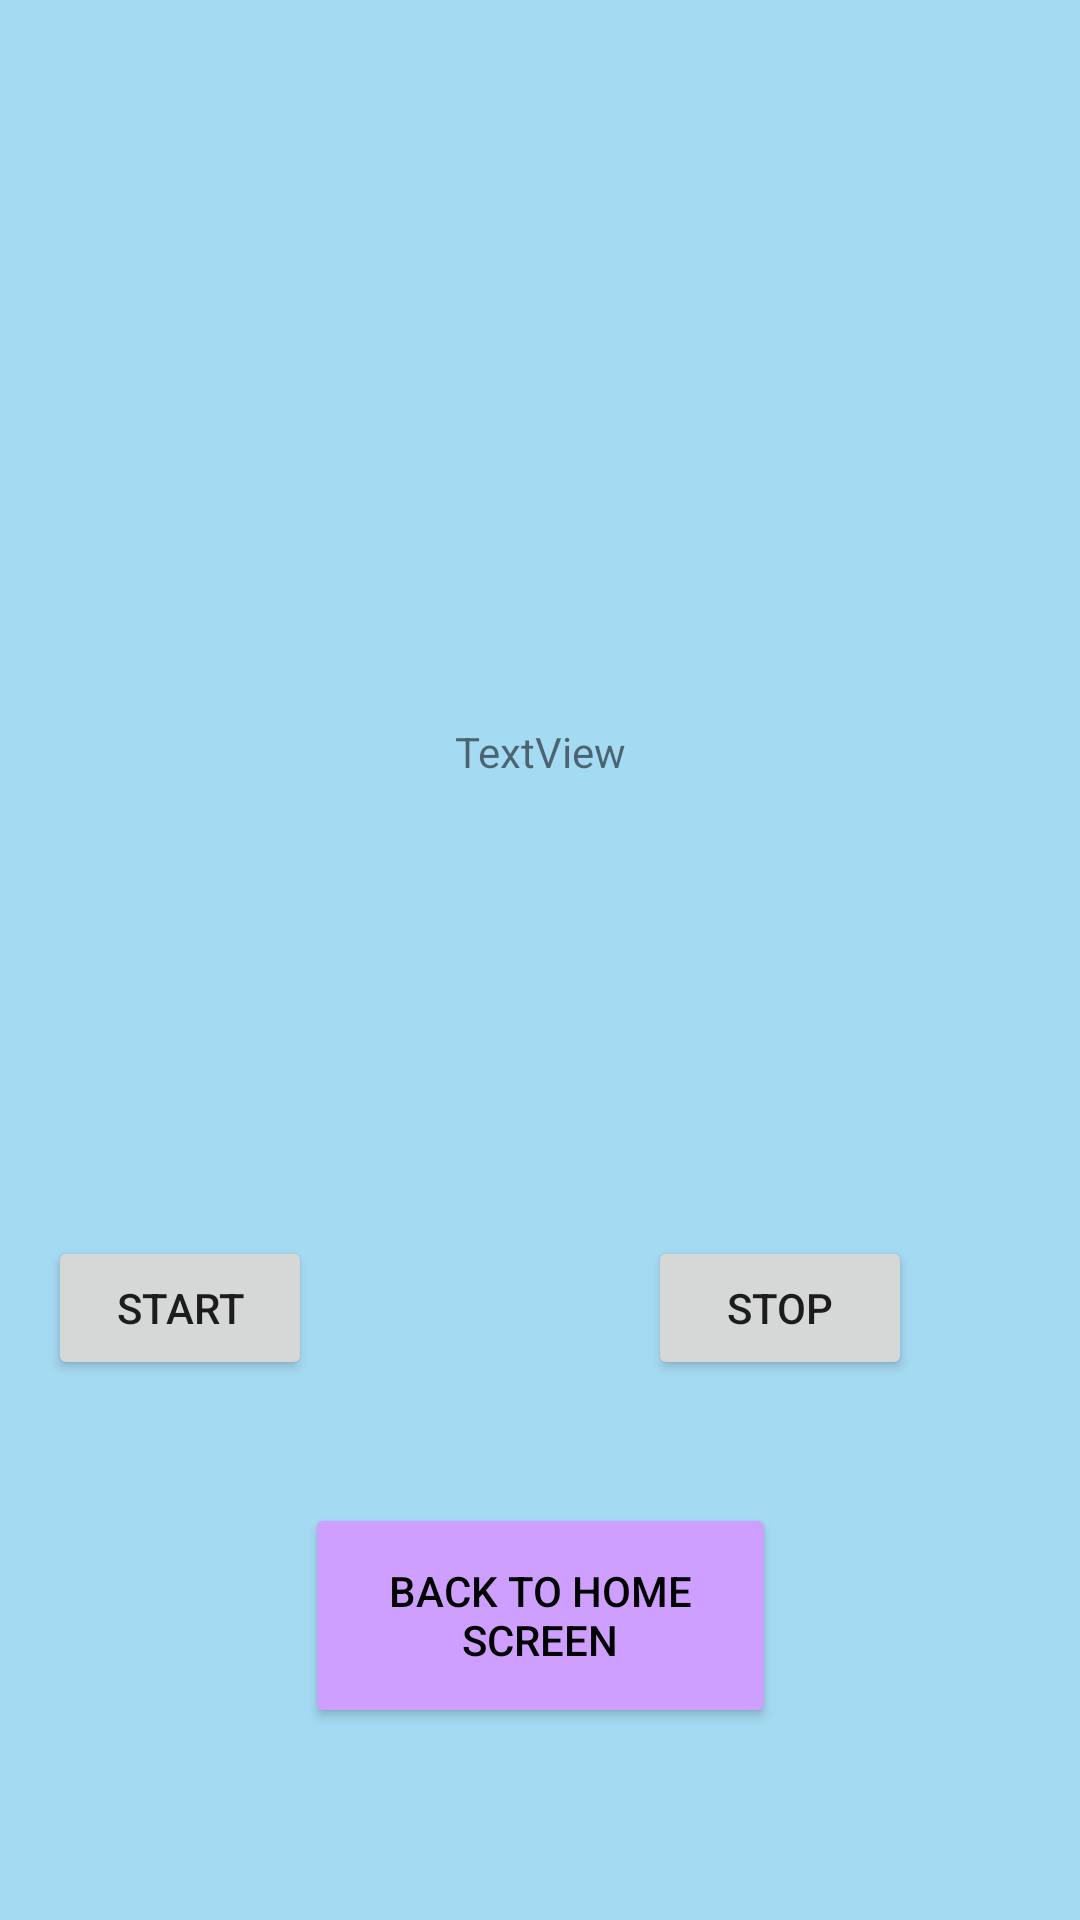

Write the Android layout XML for this screen, with the resource values it uses.
<!-- AndroidManifest.xml: application theme Theme.VoiceVoyageApplication -->
<!-- res/layout/activity_object_detection_and_navigation_screen.xml -->
<?xml version="1.0" encoding="utf-8"?>
<androidx.constraintlayout.widget.ConstraintLayout xmlns:android="http://schemas.android.com/apk/res/android"
    xmlns:app="http://schemas.android.com/apk/res-auto"
    xmlns:tools="http://schemas.android.com/tools"
    android:layout_width="match_parent"
    android:layout_height="match_parent"
    android:background="#A5DAF3">

    <Button
        android:id="@+id/button_back"
        android:layout_width="157dp"
        android:layout_height="75dp"
        android:layout_marginBottom="64dp"
        android:backgroundTint="#CF9FFF"
        android:lines="2"
        android:maxLines="2"
        android:minLines="2"
        android:text="Back to Home Screen"
        android:textColor="#000000"
        app:layout_constraintBottom_toBottomOf="parent"
        app:layout_constraintEnd_toEndOf="parent"
        app:layout_constraintStart_toStartOf="parent" />

    <TextView
        android:id="@+id/textView4"
        android:layout_width="wrap_content"
        android:layout_height="wrap_content"
        android:text="TextView"
        app:layout_constraintBottom_toTopOf="@+id/button_back"
        app:layout_constraintEnd_toEndOf="parent"
        app:layout_constraintStart_toStartOf="parent"
        app:layout_constraintTop_toTopOf="parent" />

    <Button
        android:id="@+id/button_start_detection"
        android:layout_width="wrap_content"
        android:layout_height="wrap_content"
        android:layout_marginStart="32dp"
        android:layout_marginTop="175dp"
        android:layout_marginEnd="128dp"
        android:layout_marginBottom="64dp"
        android:text="START"
        app:layout_constraintBottom_toTopOf="@+id/button_back"
        app:layout_constraintEnd_toStartOf="@+id/button_stop_detection"
        app:layout_constraintStart_toStartOf="parent"
        app:layout_constraintTop_toBottomOf="@+id/textView4" />

    <Button
        android:id="@+id/button_stop_detection"
        android:layout_width="wrap_content"
        android:layout_height="wrap_content"
        android:layout_marginTop="175dp"
        android:layout_marginEnd="56dp"
        android:layout_marginBottom="64dp"
        android:text="STOP"
        app:layout_constraintBottom_toTopOf="@+id/button_back"
        app:layout_constraintEnd_toEndOf="parent"
        app:layout_constraintTop_toBottomOf="@+id/textView4" />


</androidx.constraintlayout.widget.ConstraintLayout>
<!-- resources referenced by this layout -->
<resources>
  <style name="Theme.VoiceVoyageApplication" parent="Theme.MaterialComponents.DayNight.DarkActionBar">
          
          <item name="colorPrimary">@color/purple_500</item>
          <item name="colorPrimaryVariant">@color/purple_700</item>
          <item name="colorOnPrimary">@color/white</item>
          
          <item name="colorSecondary">@color/teal_200</item>
          <item name="colorSecondaryVariant">@color/teal_700</item>
          <item name="colorOnSecondary">@color/black</item>
          
          <item name="android:statusBarColor">?attr/colorPrimaryVariant</item>
          
      </style>
  <!-- not gathered from this repository: default colours our renderer supplied (Android Studio template values) -->
  <color name="purple_500">#FF6200EE</color>
  <color name="purple_700">#FF3700B3</color>
  <color name="teal_200">#FF03DAC5</color>
  <color name="teal_700">#FF018786</color>
  <color name="black">#FF000000</color>
  <color name="white">#FFFFFFFF</color>
</resources>
